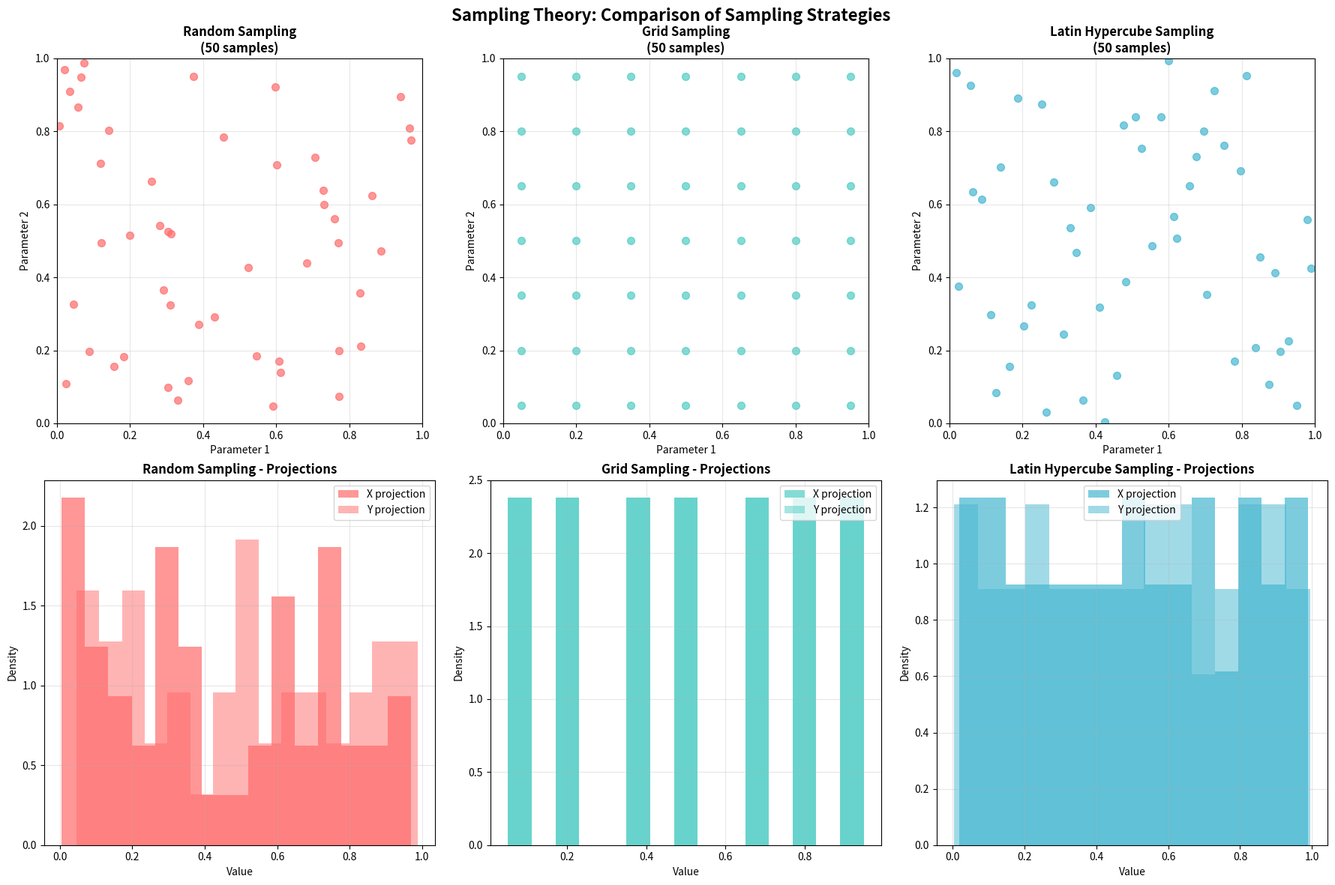

Write Python code to recreate this figure.
# Install required packages
# Note: This notebook requires:
# pip install pyfemm==0.1.1 numpy matplotlib scipy pandas

import numpy as np
import matplotlib.pyplot as plt
import pandas as pd
from pathlib import Path
import sys
import warnings
import time
from scipy.stats import qmc
from scipy.spatial.distance import pdist, squareform
import itertools

print("Libraries imported successfully")
print(f"NumPy version: {np.__version__}")
print(f"Matplotlib version: {plt.matplotlib.__version__}")
print(f"SciPy version: {qmc.__version__ if hasattr(qmc, '__version__') else 'unknown'}")

# Demonstration of sampling theory concepts
def demonstrate_sampling_theory():
    """Visualize different sampling strategies and their properties"""

    # Set random seed for reproducibility
    np.random.seed(42)

    # Define 2D parameter space
    n_samples = 50
    bounds = np.array([[0, 1], [0, 1]])

    # 1. Random sampling
    random_samples = np.random.uniform(0, 1, (n_samples, 2))

    # 2. Grid sampling
    grid_size = int(np.sqrt(n_samples))
    x_grid = np.linspace(0.05, 0.95, grid_size)
    y_grid = np.linspace(0.05, 0.95, grid_size)
    grid_samples = np.array(list(itertools.product(x_grid, y_grid)))
    grid_samples = grid_samples[:n_samples]  # Take exactly n_samples

    # 3. Latin Hypercube Sampling
    sampler = qmc.LatinHypercube(d=2, seed=42)
    lhd_samples = sampler.random(n=n_samples)

    # Calculate coverage metrics
    def calculate_coverage_metrics(samples, name):
        """Calculate various coverage metrics for sampling"""
        # Minimum distance between points
        distances = pdist(samples)
        min_distance = np.min(distances)
        mean_distance = np.mean(distances)

        # Space-filling criterion (maximin)
        maxmin_distance = min_distance

        # Uniformity of projections (standard deviation of projections)
        proj_x_std = np.std(np.histogram(samples[:, 0], bins=10)[0])
        proj_y_std = np.std(np.histogram(samples[:, 1], bins=10)[0])

        print(f"{name} Metrics:")
        print(f"  Min distance: {min_distance:.4f}")
        print(f"  Mean distance: {mean_distance:.4f}")
        print(f"  X-projection std: {proj_x_std:.2f}")
        print(f"  Y-projection std: {proj_y_std:.2f}")
        print()

        return {
            'min_distance': min_distance,
            'mean_distance': mean_distance,
            'proj_uniformity': proj_x_std + proj_y_std
        }

    # Create visualization
    fig, axes = plt.subplots(2, 3, figsize=(18, 12))
    fig.suptitle('Sampling Theory: Comparison of Sampling Strategies',
                 fontsize=16, fontweight='bold')

    sampling_methods = [
        (random_samples, 'Random Sampling'),
        (grid_samples, 'Grid Sampling'),
        (lhd_samples, 'Latin Hypercube Sampling')
    ]

    colors = ['#FF6B6B', '#4ECDC4', '#45B7D1']

    for idx, (samples, name) in enumerate(sampling_methods):
        # Plot sampling pattern
        axes[0, idx].scatter(samples[:, 0], samples[:, 1],
                           c=colors[idx], alpha=0.7, s=50)
        axes[0, idx].set_xlim(0, 1)
        axes[0, idx].set_ylim(0, 1)
        axes[0, idx].set_title(f'{name}\n({n_samples} samples)', fontweight='bold')
        axes[0, idx].set_xlabel('Parameter 1')
        axes[0, idx].set_ylabel('Parameter 2')
        axes[0, idx].grid(True, alpha=0.3)
        axes[0, idx].set_aspect('equal')

        # Plot projections
        axes[1, idx].hist(samples[:, 0], bins=15, alpha=0.7, color=colors[idx],
                        label='X projection', density=True)
        axes[1, idx].hist(samples[:, 1], bins=15, alpha=0.5, color=colors[idx],
                        label='Y projection', density=True)
        axes[1, idx].set_title(f'{name} - Projections', fontweight='bold')
        axes[1, idx].set_xlabel('Value')
        axes[1, idx].set_ylabel('Density')
        axes[1, idx].legend()
        axes[1, idx].grid(True, alpha=0.3)

        # Calculate and print metrics
        calculate_coverage_metrics(samples, name)

    plt.tight_layout()
    plt.show()

demonstrate_sampling_theory()

# Implementation of Latin Hypercube Sampling with optimization
class OptimalLatinHypercube:
    """Optimized Latin Hypercube Sampling implementation"""

    def __init__(self, d, n_samples, seed=42):
        self.d = d  # dimensions
        self.n_samples = n_samples
        self.seed = seed
        np.random.seed(seed)

    def generate_initial(self):
        """Generate initial Latin Hypercube design"""
        # Create base Latin Hypercube
        lhd = np.zeros((self.n_samples, self.d))

        for j in range(self.d):
            # Random permutation for each dimension
            perm = np.random.permutation(self.n_samples)
            # Add random offset within each interval
            lhd[:, j] = (perm + np.random.uniform(0, 1, self.n_samples)) / self.n_samples

        return lhd

    def maximin_optimization(self, initial_design, iterations=100):
        """Optimize design using maximin criterion"""
        design = initial_design.copy()
        best_design = design.copy()
        best_min_dist = self._calculate_min_distance(design)

        for iteration in range(iterations):
            # Random elementwise perturbation
            i, j = np.random.randint(0, self.n_samples), np.random.randint(0, self.d)

            # Try swapping with another point in the same dimension
            k = np.random.randint(0, self.n_samples)
            if k != i:
                # Swap positions
                design[i, j], design[k, j] = design[k, j], design[i, j]

                # Calculate new minimum distance
                new_min_dist = self._calculate_min_distance(design)

                # Accept if better
                if new_min_dist > best_min_dist:
                    best_min_dist = new_min_dist
                    best_design = design.copy()
                else:
                    # Revert if not better
                    design[i, j], design[k, j] = design[k, j], design[i, j]

        return best_design

    def _calculate_min_distance(self, design):
        """Calculate minimum distance between any two points"""
        distances = pdist(design)
        return np.min(distances)

    def generate_optimal(self, iterations=100):
        """Generate optimized Latin Hypercube design"""
        initial = self.generate_initial()
        optimal = self.maximin_optimization(initial, iterations)
        return optimal

# Demonstrate LHS optimization
def demonstrate_lhs_optimization():
    """Show the optimization process for Latin Hypercube Sampling"""

    d, n = 2, 20

    # Generate different LHS designs
    generator = OptimalLatinHypercube(d, n, seed=42)

    # Initial LHS
    initial_design = generator.generate_initial()

    # Optimized LHS
    optimized_design = generator.generate_optimal(iterations=200)

    # Regular LHS from scipy
    sampler = qmc.LatinHypercube(d=2, seed=42)
    scipy_lhd = sampler.random(n=n)

    # Calculate metrics
    def calculate_metrics(design, name):
        distances = pdist(design)
        min_dist = np.min(distances)
        mean_dist = np.mean(distances)

        # Calculate correlation between dimensions
        correlation = np.corrcoef(design[:, 0], design[:, 1])[0, 1]

        print(f"{name}:")
        print(f"  Min distance: {min_dist:.4f}")
        print(f"  Mean distance: {mean_dist:.4f}")
        print(f"  Correlation: {correlation:.4f}")
        print()

        return min_dist, mean_dist, correlation

    print("Latin Hypercube Optimization Results:")
    print("=" * 50)

    initial_metrics = calculate_metrics(initial_design, "Initial LHS")
    optimized_metrics = calculate_metrics(optimized_design, "Optimized LHS (Maximin)")
    scipy_metrics = calculate_metrics(scipy_lhd, "SciPy LHS")

demonstrate_lhs_optimization()
